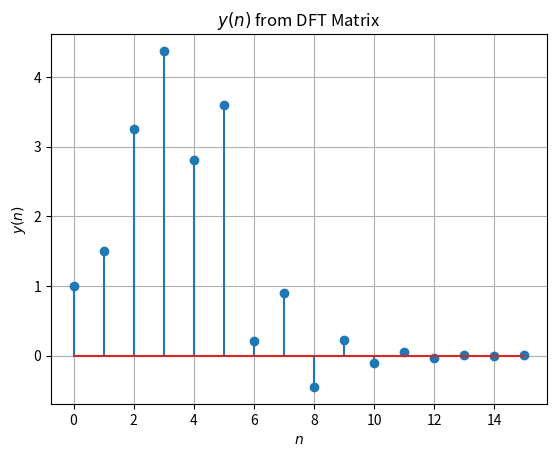

Write the Python code that produced this figure.
import numpy as np
from numpy.fft import fft, ifft
import matplotlib.pyplot as plt


N = 14
n = np.arange(N)
fn=(-1/2)**n
hn1=np.pad(fn, (0,2), 'constant', constant_values=(0,0))
hn2=np.pad(fn, (2,0), 'constant', constant_values=(0,0))
h = hn1+hn2
xtemp=np.array([1.0,2.0,3.0,4.0,2.0,1.0])
x=np.pad(xtemp, (0,10), 'constant', constant_values=(0))
dftmtx = fft(np.eye(len(x)))
X = x@dftmtx
H = h@dftmtx
Y = H*X
invmtx = np.linalg.inv(dftmtx)
y = (Y@invmtx).real
#plots
plt.stem(range(0,16),y)
plt.title('$y(n)$ from DFT Matrix')
plt.xlabel('$n$')
plt.ylabel('$y(n)$')
plt.grid()
plt.show()

